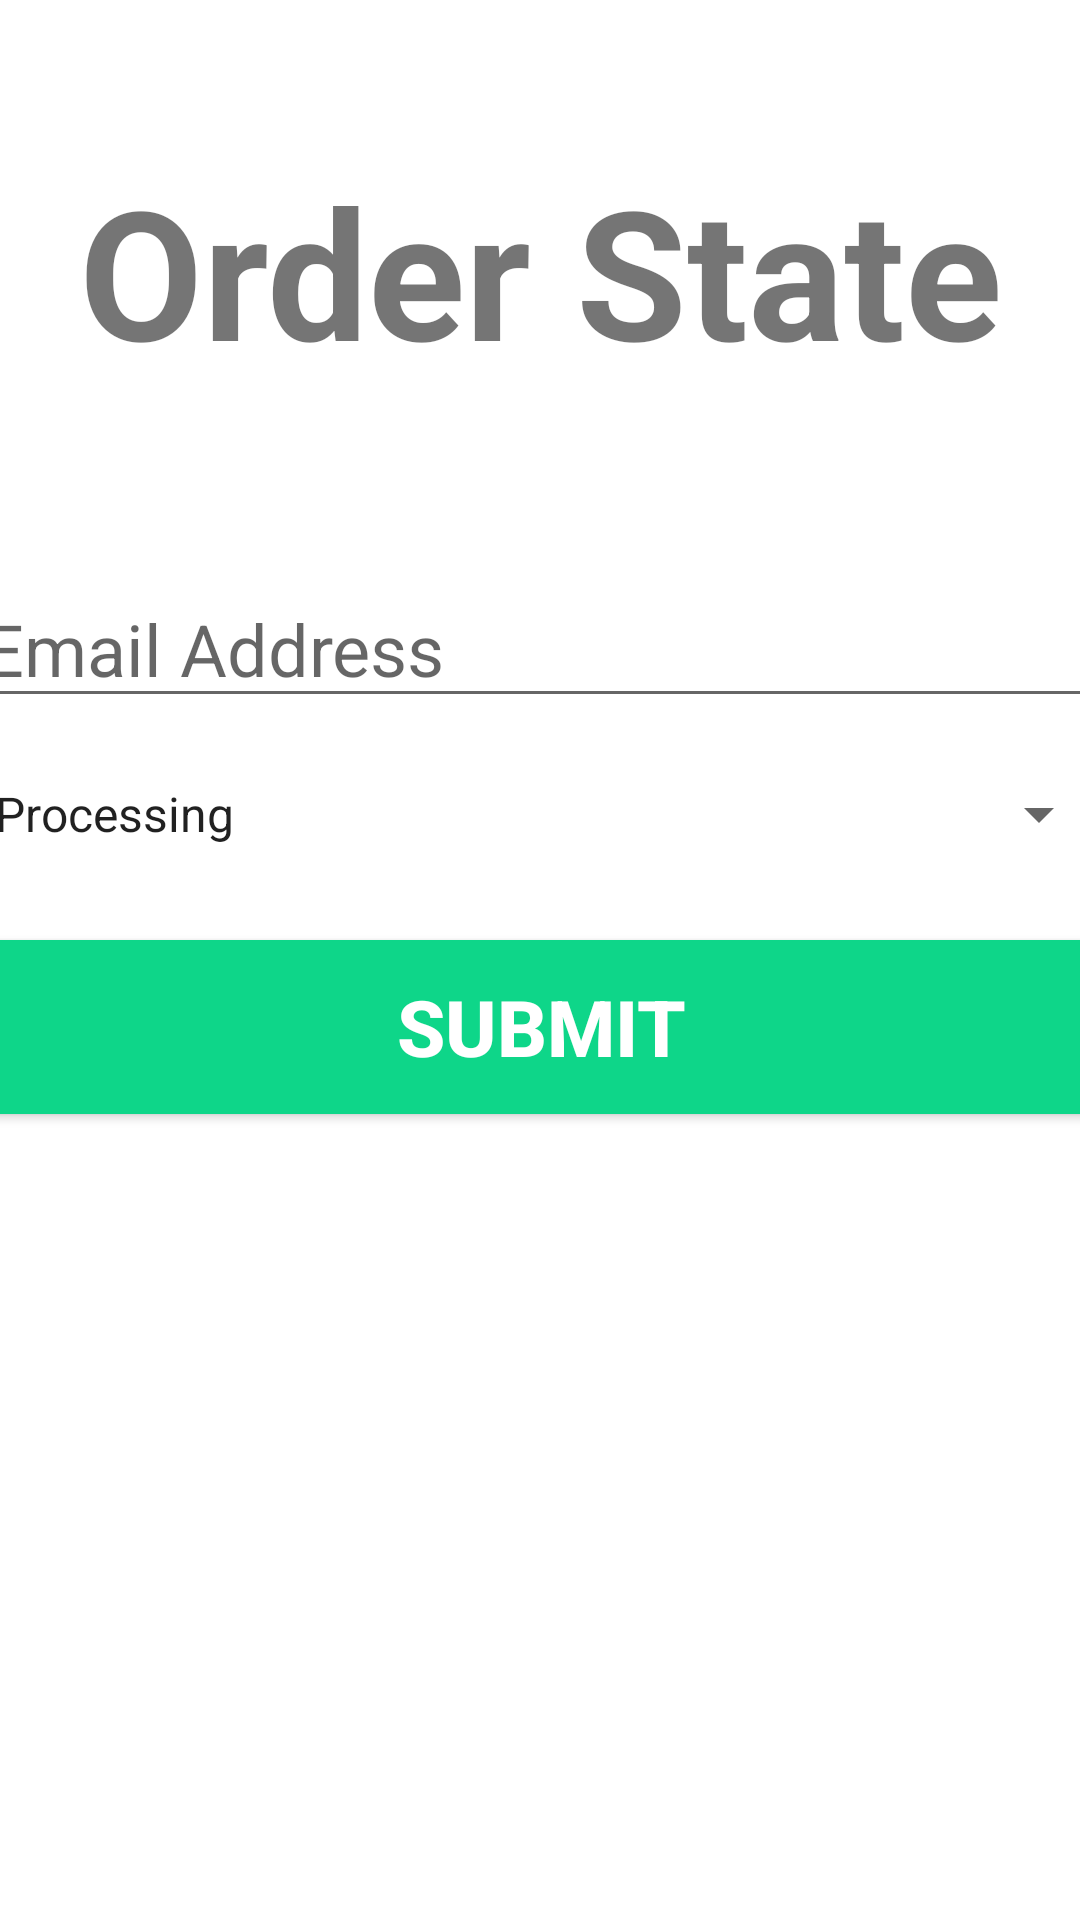

Reconstruct the res/layout file that produces this screen, plus the resources it refers to.
<!-- AndroidManifest.xml: application theme Theme.DrugSpot -->
<!-- res/layout/activity_order_state.xml -->
<?xml version="1.0" encoding="utf-8"?>
<androidx.constraintlayout.widget.ConstraintLayout xmlns:android="http://schemas.android.com/apk/res/android"
    xmlns:app="http://schemas.android.com/apk/res-auto"
    xmlns:tools="http://schemas.android.com/tools"
    android:layout_width="match_parent"
    android:layout_height="match_parent"
    tools:context=".LoginActivity">

    <TextView
        android:id="@+id/banner"
        android:layout_width="match_parent"
        android:layout_height="wrap_content"
        android:text="Order State"
        android:textSize="60sp"
        android:textAlignment="center"
        android:textStyle="bold"
        android:fontFamily="sans-serif"
        app:layout_constraintTop_toTopOf="parent"
        app:layout_constraintRight_toRightOf="parent"
        app:layout_constraintLeft_toLeftOf= "parent"
        android:layout_marginTop="50dp"/>


    <EditText
        android:id="@+id/ph_email"
        android:layout_width="380dp"
        android:layout_height="wrap_content"
        android:layout_marginTop="60dp"
        android:ems="10"
        android:hint="Email Address"
        android:inputType="textEmailAddress"
        android:textSize="24sp"
        app:layout_constraintLeft_toLeftOf= "parent"
        app:layout_constraintRight_toRightOf="parent"
        app:layout_constraintTop_toBottomOf="@+id/banner"/>

    <Spinner
        android:id="@+id/processing1"
        android:layout_width="380dp"
        android:layout_height="wrap_content"
        android:layout_marginTop="20dp"
        android:ems="10"
        android:textSize="24sp"
        app:layout_constraintLeft_toLeftOf= "parent"
        app:layout_constraintRight_toRightOf="parent"
        app:layout_constraintTop_toBottomOf="@+id/ph_email"
        android:entries="@array/Status1"/>

    <Button
        android:id="@+id/submit"
        android:layout_width="380dp"
        android:layout_height="70dp"
        android:layout_marginTop="24dp"
        android:backgroundTint="#0ED689"
        android:text="Submit"
        android:textColor="#ffffff"
        android:textSize="26sp"
        android:textStyle="bold"
        app:layout_constraintLeft_toLeftOf= "parent"
        app:layout_constraintRight_toRightOf="parent"
        app:layout_constraintTop_toBottomOf="@+id/processing1"/>



    <ProgressBar
        android:id="@+id/progressBar"
        style="?android:attr/progressBarStyleLarge"
        android:layout_width="wrap_content"
        android:layout_height="wrap_content"
        android:layout_centerInParent="true"
        android:visibility="gone"
        app:layout_constraintEnd_toEndOf="parent"
        app:layout_constraintHorizontal_bias="0.498"
        app:layout_constraintLeft_toLeftOf="parent"
        app:layout_constraintRight_toRightOf="parent"
        app:layout_constraintStart_toStartOf="parent"
        tools:ignore="MissingConstraints"
        tools:layout_editor_absoluteY="298dp" />



</androidx.constraintlayout.widget.ConstraintLayout>
<!-- resources referenced by this layout -->
<resources>
  <array name="Status1">
          <item>Processing</item>
          <item>Complete</item>
      </array>
  <style name="Theme.DrugSpot" parent="Theme.MaterialComponents.DayNight.DarkActionBar">
          
          <item name="colorPrimary">@color/white</item>
          <item name="colorPrimaryVariant">@color/black</item>
          <item name="colorOnPrimary">@color/white</item>
          
          <item name="colorSecondary">@color/teal_200</item>
          <item name="colorSecondaryVariant">@color/teal_700</item>
          <item name="colorOnSecondary">@color/black</item>
          
          <item name="android:statusBarColor" tools:targetApi="l">?attr/colorPrimaryVariant</item>
          
      </style>
  <!-- not gathered from this repository: default colours our renderer supplied (Android Studio template values) -->
  <color name="teal_200">#FF03DAC5</color>
  <color name="teal_700">#FF018786</color>
  <color name="black">#FF000000</color>
  <color name="white">#FFFFFFFF</color>
</resources>
